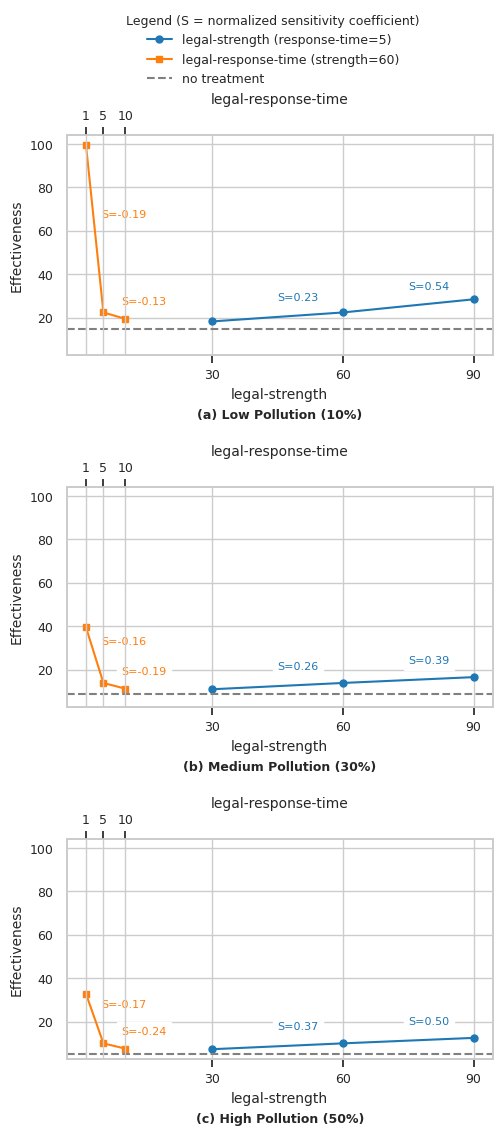

Reproduce this figure in Python. (Note: this script raises an exception after producing the figure.)
import matplotlib.pyplot as plt
import numpy as np
import seaborn as sns

# Use professional theme, disable default title/font header
sns.set_theme(style="whitegrid")
plt.rcParams.update({
    'font.family': 'Times New Roman',  # IEEE recommended
    'font.size': 10,
    'axes.labelsize': 10,
    'axes.titlesize': 10,
    'xtick.labelsize': 9,
    'ytick.labelsize': 9
})

# Data
pollution_levels = [10, 30, 50]
titles = ['Low Pollution (10%)', 'Medium Pollution (30%)', 'High Pollution (50%)']
no_treatment = [14.943, 8.575, 5.240]
strength_values = [30, 60, 90]
strength_effect = [
    [18.273, 22.399, 28.453],
    [10.976, 13.875, 16.557],
    [7.314, 10.003, 12.524]
]
response_values = [1, 5, 10]
response_effect = [
    [99.459, 22.399, 19.477],
    [39.492, 13.875, 11.249],
    [32.820, 10.003, 7.594]
]

# Create figure with vertical layout, shared x/y axes
fig, axes = plt.subplots(3, 1, figsize=(5.5, 12), sharex=False, sharey=True)  # ~single column width

# Plot
for i, pollution in enumerate(pollution_levels):
    ax = axes[i]
    
    # Plot curves
    ax.plot(strength_values, strength_effect[i], 'o-',
            color='#1f77b4', linewidth=1.5, markersize=5,
            label='legal-strength (response-time=5)')
    ax.plot(response_values, response_effect[i], 's-',
            color='#ff7f0e', linewidth=1.5, markersize=5,
            label='legal-response-time (strength=60)')
    ax.axhline(y=no_treatment[i], linestyle='--', color='gray',
               label='no treatment')
    
    # Slope annotations for strength
    for j in range(len(strength_values) - 1):
        slope = (strength_effect[i][j + 1] - strength_effect[i][j]) / (strength_values[j + 1] - strength_values[j])
        norm_slope = slope * (strength_values[j] / strength_effect[i][j])
        ax.annotate(f'S={norm_slope:.2f}',
                    xy=((strength_values[j] + strength_values[j + 1]) / 2,
                        (strength_effect[i][j] + strength_effect[i][j + 1]) / 2),
                    xytext=(0, 12),
                    textcoords='offset points',
                    color='#1f77b4', backgroundcolor='white', fontsize=8)

    # Slope annotations for response
    for j in range(len(response_values) - 1):
        slope = (response_effect[i][j + 1] - response_effect[i][j]) / (response_values[j + 1] - response_values[j])
        norm_slope = slope * (response_values[j] / response_effect[i][j])
        ax.annotate(f'S={norm_slope:.2f}',
                    xy=((response_values[j] + response_values[j + 1]) / 2,
                        (response_effect[i][j] + response_effect[i][j + 1]) / 2),
                    xytext=(5, 8),
                    textcoords='offset points',
                    color='#ff7f0e', backgroundcolor='white', fontsize=8)

    # Axis labels
    ax.set_ylabel('Effectiveness')
    ax.set_xticks(strength_values)
    ax.set_xticklabels(strength_values)
    ax.set_xlabel('legal-strength')

    # Add second X-axis
    ax2 = ax.twiny()
    ax2.set_xlim(ax.get_xlim())
    ax2.set_xticks(response_values)
    ax2.set_xticklabels(response_values)
    ax2.set_xlabel('legal-response-time')

    # Add subfigure label centered below
    ax.text(0.5, -0.24, f'({chr(97+i)}) {titles[i]}',
            transform=ax.transAxes, ha='center', va='top', fontsize=9, fontweight='bold')

# Adjust spacing
plt.subplots_adjust(hspace=0.6)

# Add legend at top
handles, labels = axes[0].get_legend_handles_labels()
fig.legend(handles, labels,
           loc='upper center', bbox_to_anchor=(0.5, 0.99),
           ncol=1, frameon=False, fontsize=9,
           title='Legend (S = normalized sensitivity coefficient)', title_fontsize=9)

# Save to PDF
plt.savefig('parameter_sensitivity_vertical.pdf', format='pdf', dpi=600, bbox_inches='tight')
plt.show()
plt.close
Print ('fig2的pdf成功输出')
